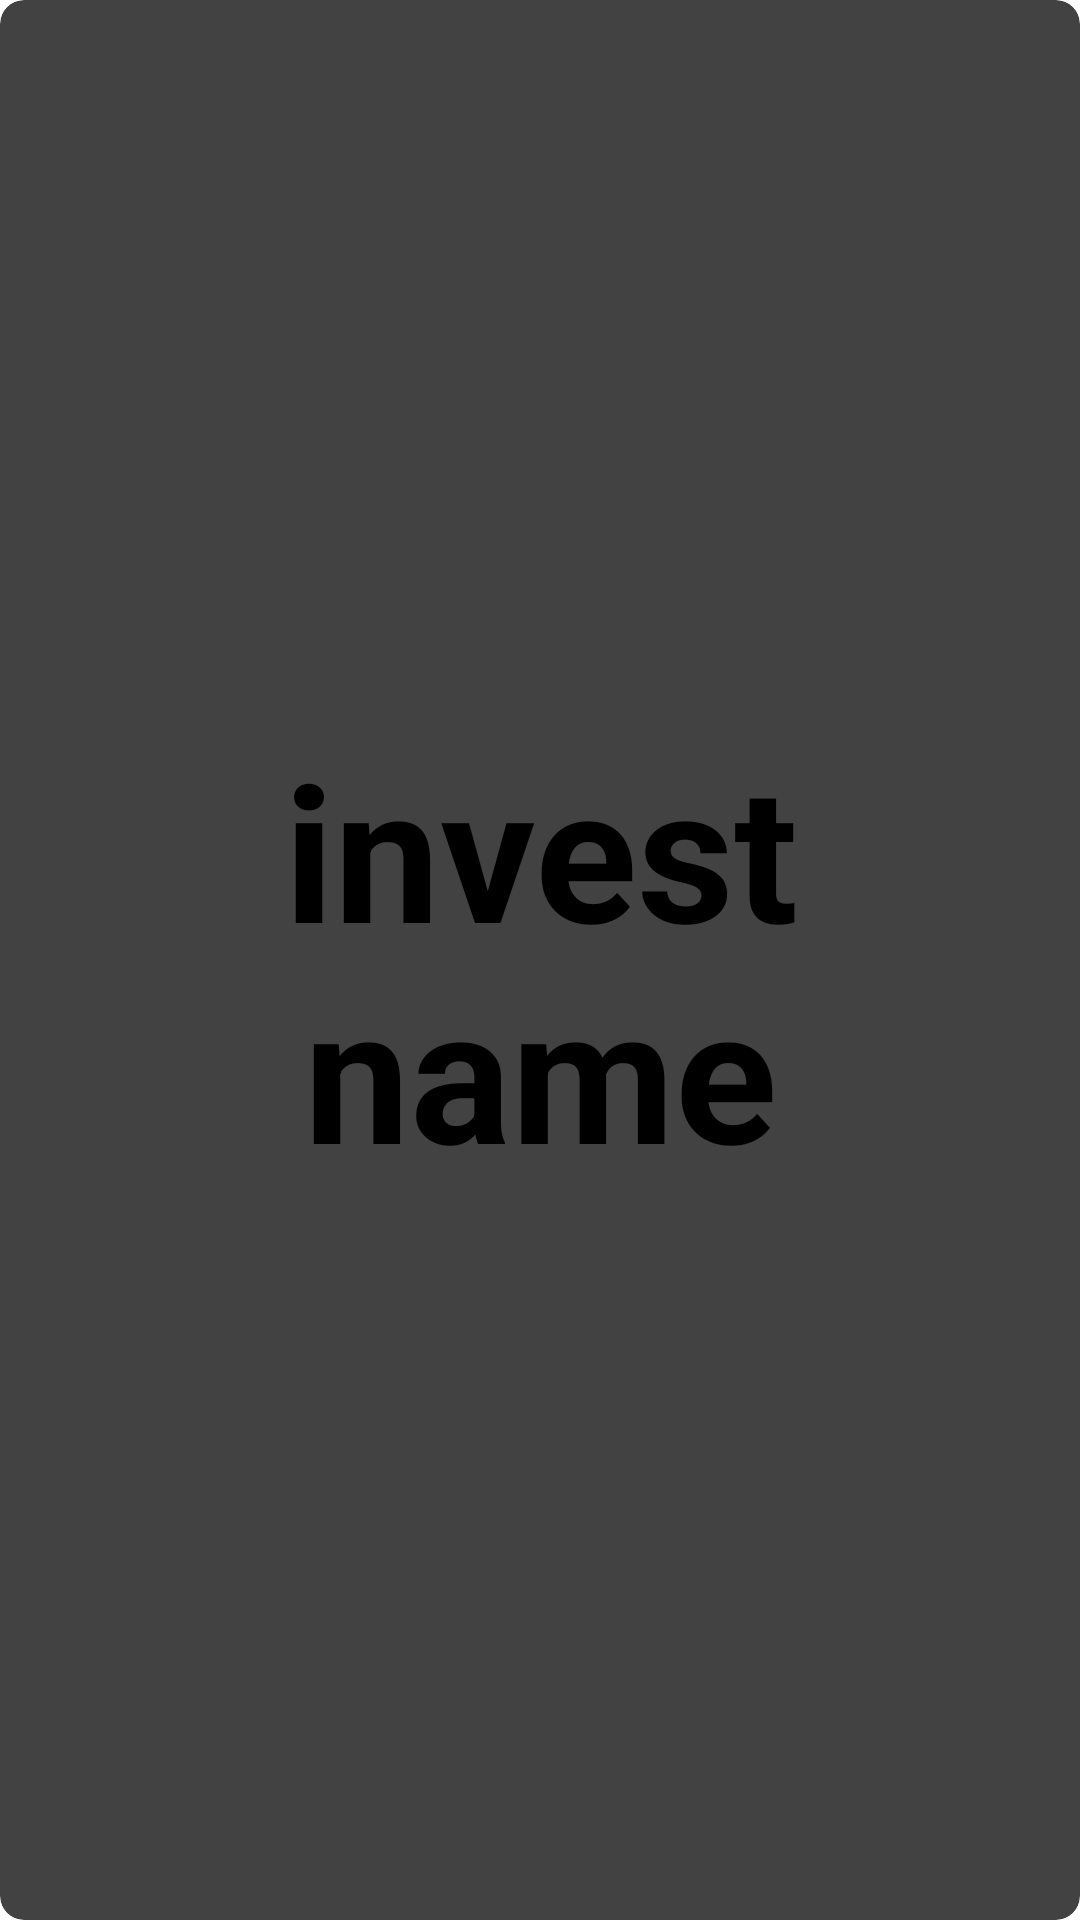

Reconstruct the res/layout file that produces this screen, plus the resources it refers to.
<!-- AndroidManifest.xml: application theme Theme.HomePage -->
<!-- res/layout/investname.xml -->
<?xml version="1.0" encoding="utf-8"?>
<androidx.cardview.widget.CardView xmlns:android="http://schemas.android.com/apk/res/android"
    xmlns:app="http://schemas.android.com/apk/res-auto"
    android:layout_width="match_parent"
    android:layout_height="wrap_content"
    android:layout_margin="8dp"
    android:backgroundTint="@color/liblue"
    app:cardCornerRadius="8dp"
    app:cardElevation="8dp">

    <TextView
        android:id="@+id/tvinvestName"
        android:layout_width="280dp"
        android:layout_height="415dp"
        android:layout_gravity="center"
        android:background="@color/blue"
        android:gravity="center"
        android:text="invest name"
        android:textColor="@color/black"
        android:textSize="63sp"
        android:textStyle="bold" />

</androidx.cardview.widget.CardView>
<!-- resources referenced by this layout -->
<resources>
  <color name="black">#FF000000</color>
</resources>
